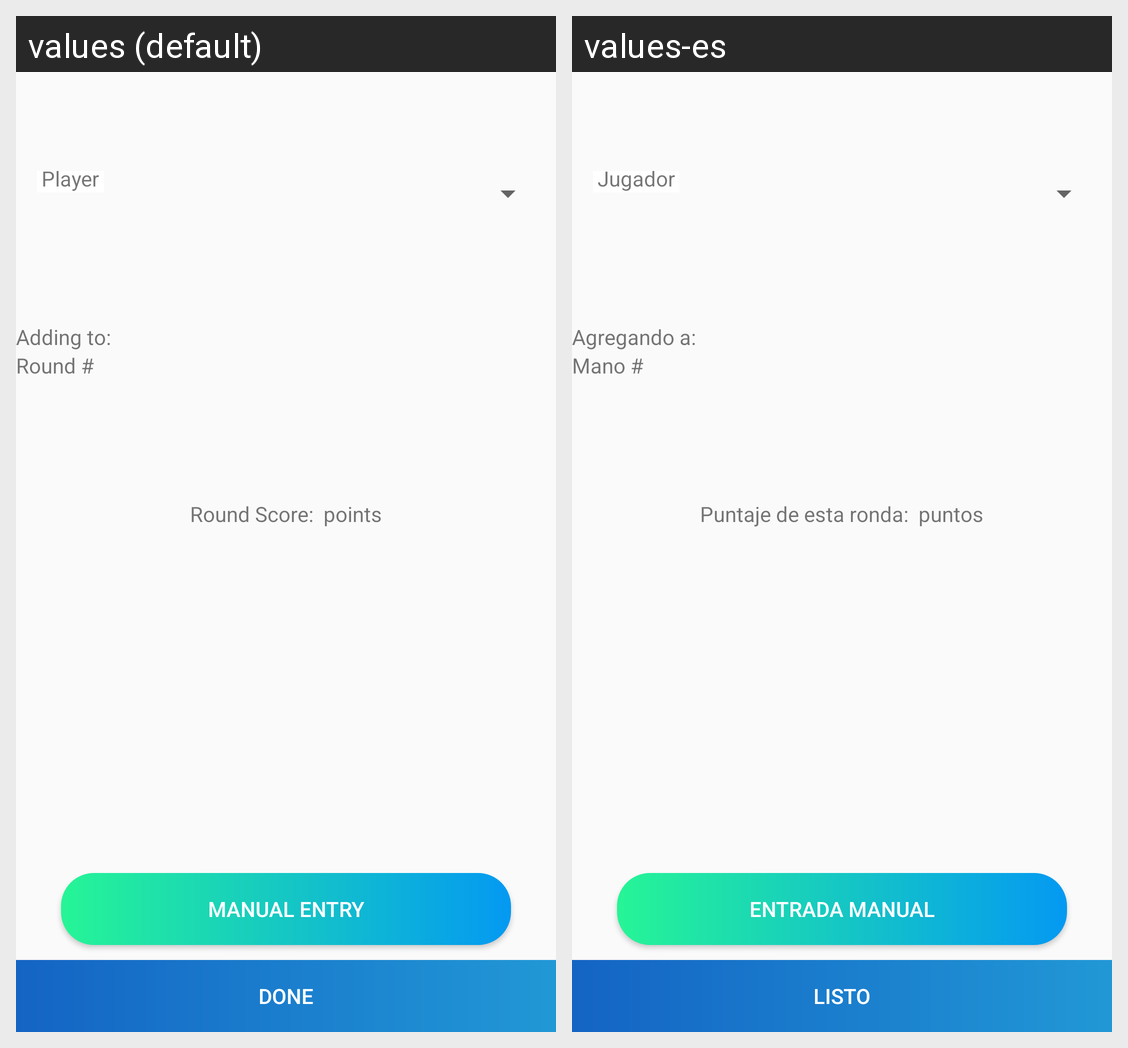

Here is an Android app screen in its default locale and in the app's own translations. Write out the translated-string differences for the strings that appear on this screen.
Android screen res/layout/puntuarmano.xml rendered under 2 locales, left to right: values (default), values-es. Device: Nexus 5 (rendered at 1080×1920; each locale shown at half size, 540×960, under a caption strip naming it); theme AppTheme.NoActionBar.
Strings drawn on this screen, with the default value and each locale's value (text and hints the layout hard-codes, and strings that could not be matched under every locale, appear in the picture but are not listed):

jugadorSpinner
  values: Player
  values-es: Jugador

agregandoManoA
  values: Adding to: 
  values-es: Agregando a: 

nroMano
  values: Round #
  values-es: Mano #

puntajeDeMano
  values: Round Score: 
  values-es: Puntaje de esta ronda: 

puntos
  values:  points
  values-es:  puntos

entradaManual
  values: MANUAL ENTRY
  values-es: ENTRADA MANUAL

listo
  values: Done
  values-es: Listo
